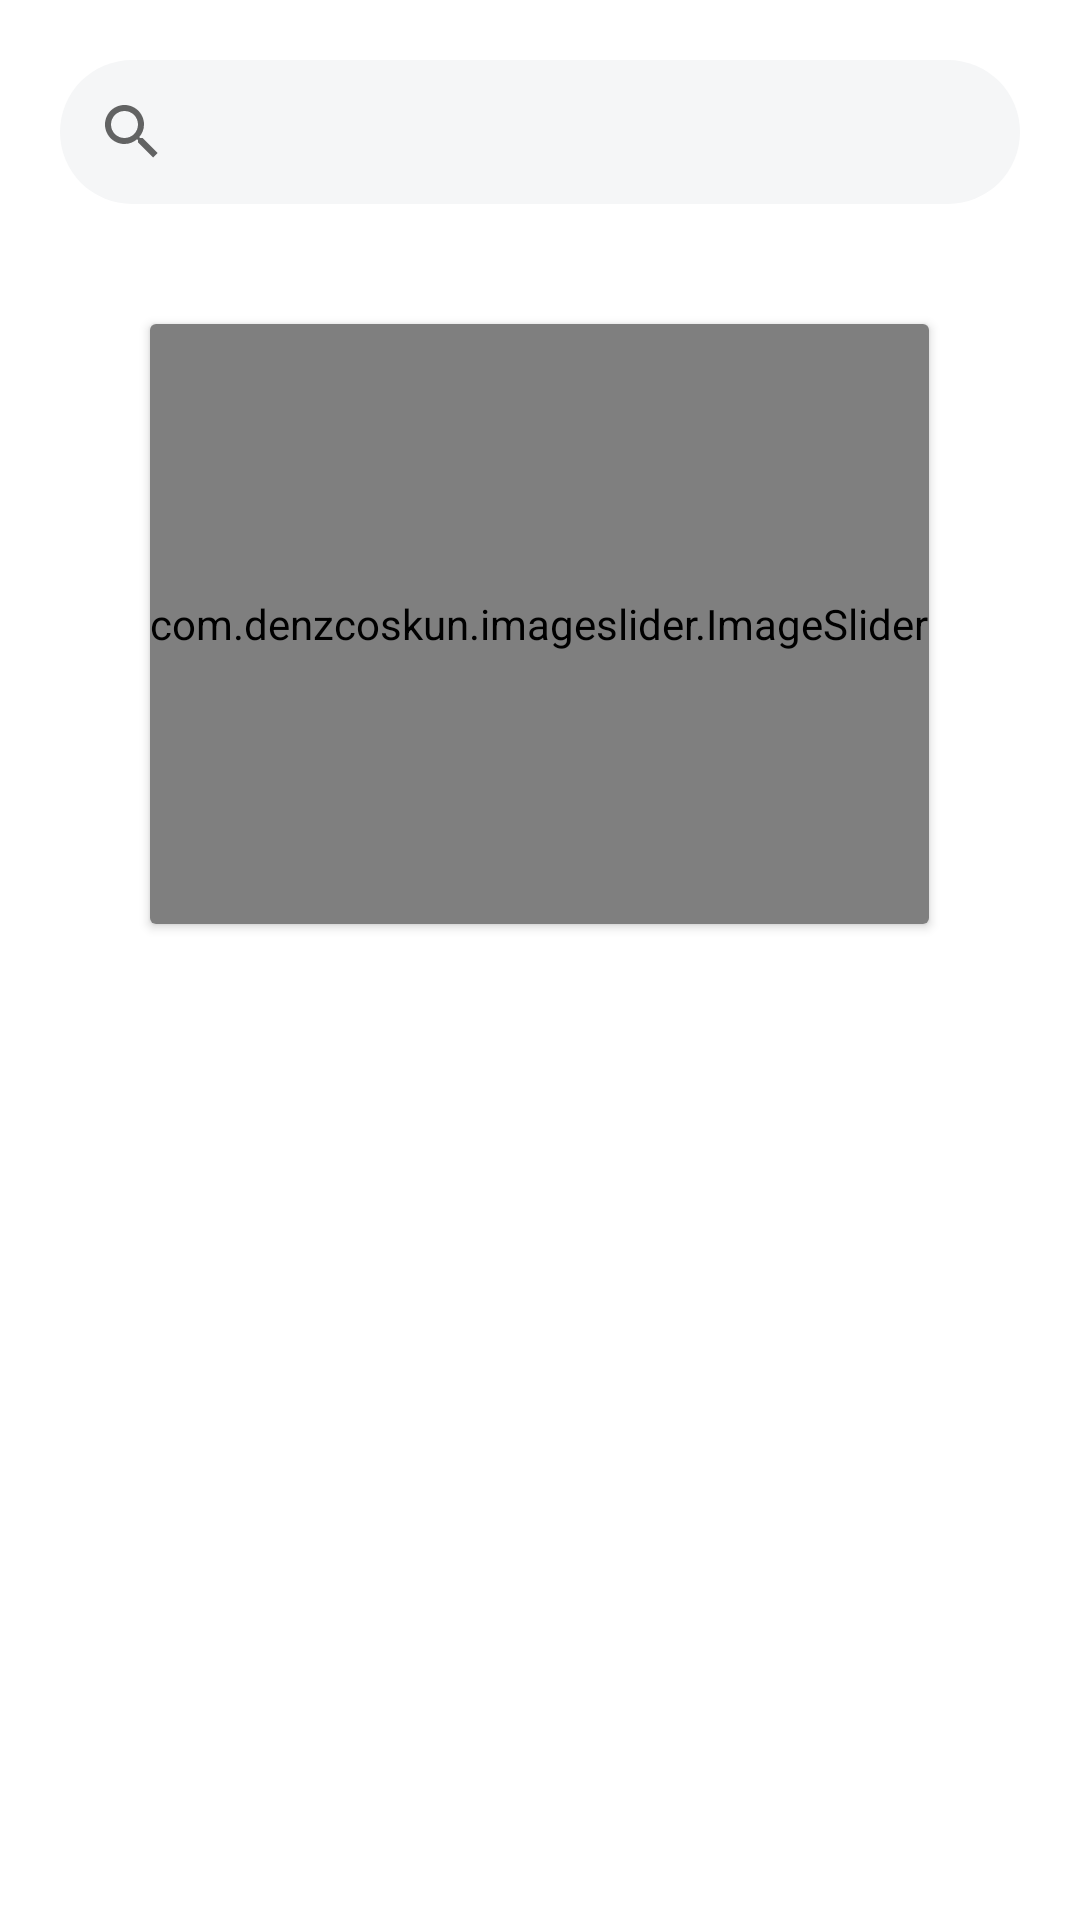

Write the Android layout XML for this screen, with the resource values it uses.
<!-- AndroidManifest.xml: application theme Theme.Coroutines_Example -->
<!-- res/layout/activity_slide_image.xml -->
<?xml version="1.0" encoding="utf-8"?>
<LinearLayout xmlns:android="http://schemas.android.com/apk/res/android"
    xmlns:app="http://schemas.android.com/apk/res-auto"
    xmlns:tools="http://schemas.android.com/tools"
    android:id="@+id/mBackground"
    android:layout_width="match_parent"
    android:layout_height="match_parent"
    android:layout_gravity="center"
    android:gravity="center|top"
    android:orientation="vertical"
    tools:context=".slide_image_with_library.SlideImageActivity">

    <SearchView
        android:layout_width="match_parent"
        android:layout_height="wrap_content"
        android:layout_margin="20dp"
        android:background="@drawable/backgroud_search_view" />

    <androidx.cardview.widget.CardView
        android:layout_width="wrap_content"
        android:layout_height="wrap_content"
        android:layout_margin="20dp">

        <com.denzcoskun.imageslider.ImageSlider
            android:id="@+id/mImageSlider"
            android:layout_width="wrap_content"
            android:layout_height="200dp"
            android:gravity="center"
            app:iss_auto_cycle="true"
            app:iss_delay="2000"
            app:iss_error_image="@drawable/error"
            app:iss_period="2000"
            app:iss_placeholder="@drawable/placeholder"
            app:iss_title_background="@color/trans" />
    </androidx.cardview.widget.CardView>


</LinearLayout>
<!-- resources referenced by this layout -->
<resources>
  <color name="trans">#00000000</color>
  <!-- drawable backgroud_search_view (drawable) -->
  <?xml version="1.0" encoding="utf-8"?>
  <shape xmlns:android="http://schemas.android.com/apk/res/android">
      <solid android:color="#F5F6F7" />
      <corners
          android:bottomLeftRadius="30dp"
          android:bottomRightRadius="30dp"
          android:topLeftRadius="30dp"
          android:topRightRadius="30dp"/>
  </shape>
  <style name="Theme.Coroutines_Example" parent="Theme.MaterialComponents.DayNight.DarkActionBar">
          
          <item name="colorPrimary">@color/purple_500</item>
          <item name="colorPrimaryVariant">@color/purple_700</item>
          <item name="colorOnPrimary">@color/white</item>
          
          <item name="colorSecondary">@color/teal_200</item>
          <item name="colorSecondaryVariant">@color/teal_700</item>
          <item name="colorOnSecondary">@color/black</item>
          
          <item name="android:statusBarColor" tools:targetApi="l">?attr/colorPrimaryVariant</item>
          
      </style>
  <color name="purple_500">#FF6200EE</color>
  <color name="purple_700">#FF3700B3</color>
  <color name="white">#FFFFFFFF</color>
  <color name="teal_200">#FF03DAC5</color>
  <color name="teal_700">#FF018786</color>
  <color name="black">#FF000000</color>
</resources>
